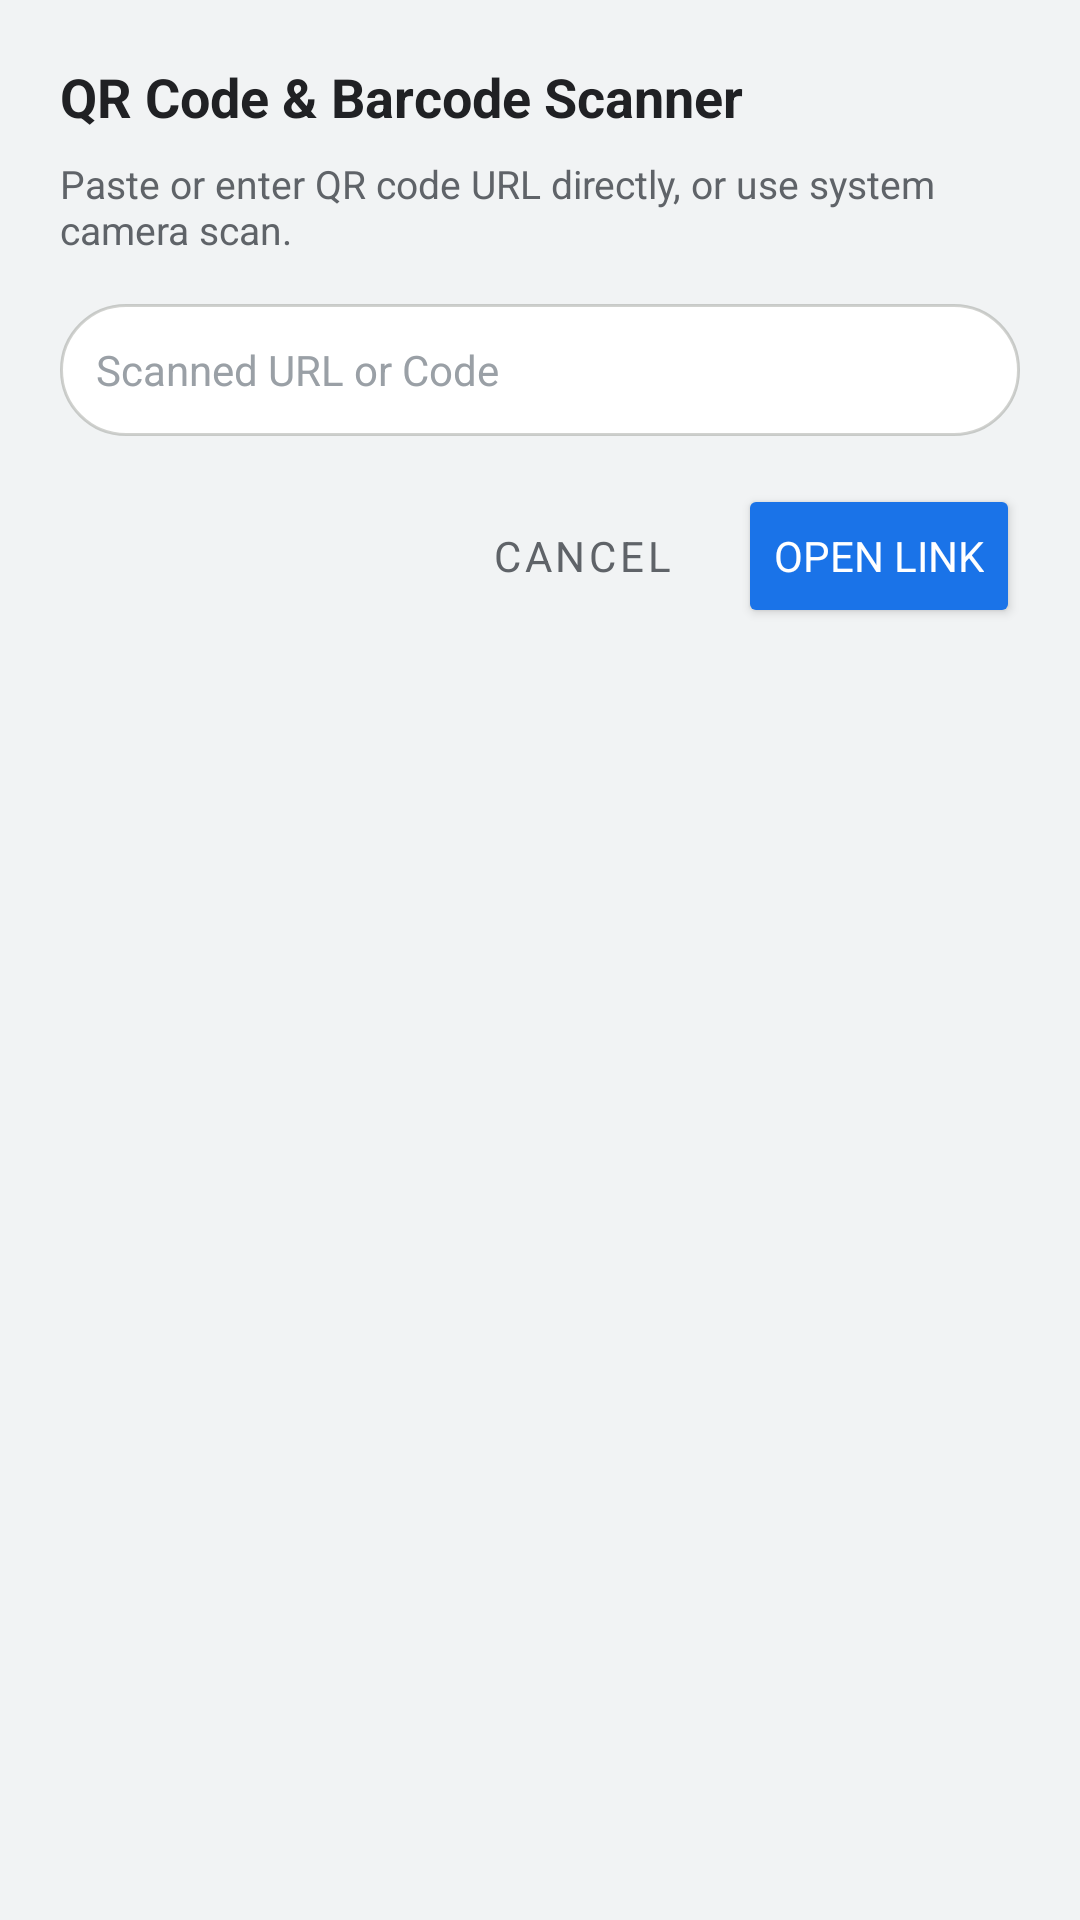

Android layout source for this screen:
<!-- AndroidManifest.xml: application theme AppTheme -->
<!-- res/layout/dialog_qr_scanner.xml -->
<?xml version="1.0" encoding="utf-8"?>
<LinearLayout xmlns:android="http://schemas.android.com/apk/res/android"
    android:layout_width="match_parent"
    android:layout_height="wrap_content"
    android:background="@color/surfaceDark"
    android:orientation="vertical"
    android:padding="20dp">

    <TextView
        android:layout_width="wrap_content"
        android:layout_height="wrap_content"
        android:text="QR Code &amp; Barcode Scanner"
        android:textColor="@color/textPrimary"
        android:textSize="18sp"
        android:textStyle="bold" />

    <TextView
        android:layout_width="wrap_content"
        android:layout_height="wrap_content"
        android:layout_marginTop="8dp"
        android:text="Paste or enter QR code URL directly, or use system camera scan."
        android:textColor="@color/textSecondary"
        android:textSize="13sp" />

    <EditText
        android:id="@+id/edit_qr_result"
        android:layout_width="match_parent"
        android:layout_height="44dp"
        android:layout_marginTop="16dp"
        android:background="@drawable/search_bar_bg"
        android:hint="Scanned URL or Code"
        android:inputType="textUri"
        android:paddingStart="12dp"
        android:paddingEnd="12dp"
        android:textColor="@color/textPrimary"
        android:textColorHint="@color/textHint"
        android:textSize="14sp" />

    <LinearLayout
        android:layout_width="match_parent"
        android:layout_height="wrap_content"
        android:layout_marginTop="16dp"
        android:gravity="end"
        android:orientation="horizontal">

        <Button
            android:id="@+id/btn_qr_cancel"
            style="?attr/borderlessButtonStyle"
            android:layout_width="wrap_content"
            android:layout_height="wrap_content"
            android:text="@string/cancel"
            android:textColor="@color/textSecondary" />

        <Button
            android:id="@+id/btn_qr_open"
            android:layout_width="wrap_content"
            android:layout_height="wrap_content"
            android:layout_marginStart="8dp"
            android:backgroundTint="@color/colorAccent"
            android:text="Open Link"
            android:textColor="#FFFFFF" />
    </LinearLayout>
</LinearLayout>
<!-- resources referenced by this layout -->
<resources>
  <color name="colorAccent">#1A73E8</color>
  <color name="surfaceDark">#F1F3F4</color>
  <color name="textHint">#9AA0A6</color>
  <color name="textPrimary">#202124</color>
  <color name="textSecondary">#5F6368</color>
  <!-- drawable search_bar_bg (drawable) -->
  <?xml version="1.0" encoding="utf-8"?>
  <shape xmlns:android="http://schemas.android.com/apk/res/android">
      <solid android:color="@color/theme_card_background" />
      <corners android:radius="@dimen/radius_pill" />
      <stroke
          android:width="1dp"
          android:color="@color/theme_divider" />
  </shape>
  <string name="cancel">Cancel</string>
  <style name="AppTheme" parent="Theme.MaterialComponents.DayNight.NoActionBar">
          <item name="colorPrimary">@color/colorPrimary</item>
          <item name="colorPrimaryDark">@color/colorPrimaryDark</item>
          <item name="colorAccent">@color/colorAccent</item>
          <item name="colorSurfaceBackground">@color/ios_surface_light</item>
          <item name="colorCardBackground">@color/ios_card_light</item>
          <item name="colorTextPrimary">@color/ios_text_primary_light</item>
          <item name="colorTextSecondary">@color/ios_text_secondary_light</item>
          <item name="colorAccentiOS">@color/ios_accent_light</item>
          <item name="colorDivider">@color/ios_divider_light</item>
          <item name="android:windowBackground">@color/ios_surface_light</item>
          <item name="android:textColorPrimary">@color/ios_text_primary_light</item>
          <item name="android:windowAnimationStyle">@style/ActivityTransition</item>
      </style>
  <color name="theme_card_background">#FFFFFF</color>
  <dimen name="radius_pill">28dp</dimen>
  <color name="theme_divider">#3C3C4333</color>
  <color name="colorPrimary">#1A73E8</color>
  <color name="colorPrimaryDark">#1557B0</color>
  <color name="ios_surface_light">#FFFFFF</color>
  <color name="ios_card_light">#F1F3F4</color>
  <color name="ios_text_primary_light">#202124</color>
  <color name="ios_text_secondary_light">#5F6368</color>
  <color name="ios_accent_light">#1A73E8</color>
  <color name="ios_divider_light">#DADCE0</color>
  <style name="ActivityTransition">
          <item name="android:activityOpenEnterAnimation">@android:anim/fade_in</item>
          <item name="android:activityOpenExitAnimation">@android:anim/fade_out</item>
          <item name="android:activityCloseEnterAnimation">@android:anim/fade_in</item>
          <item name="android:activityCloseExitAnimation">@android:anim/fade_out</item>
      </style>
</resources>
